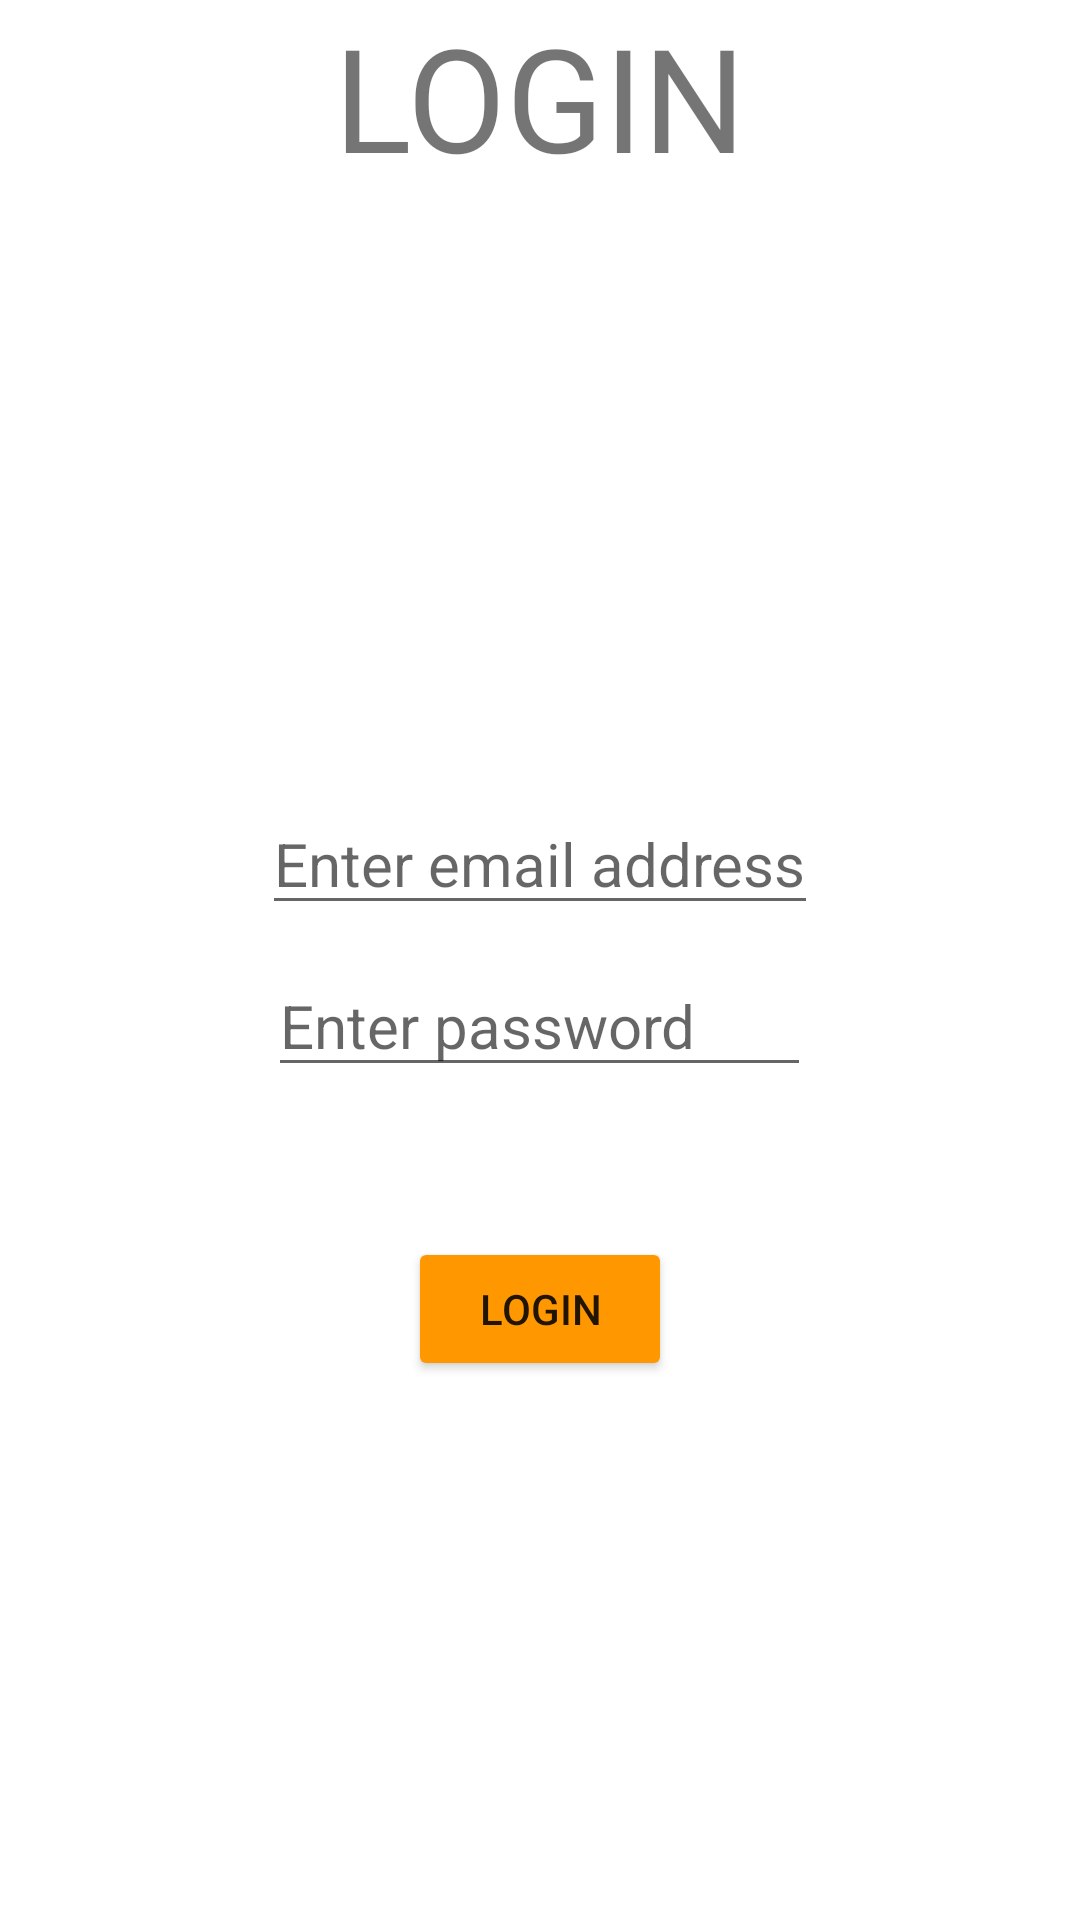

Write the Android layout XML for this screen, with the resource values it uses.
<!-- AndroidManifest.xml: application theme Theme.FightCorona -->
<!-- res/layout/activity_login.xml -->
<?xml version="1.0" encoding="utf-8"?>
<LinearLayout
    xmlns:android="http://schemas.android.com/apk/res/android"
    android:orientation="vertical"
    android:layout_width="match_parent"
    android:layout_height="match_parent" >

    <TextView
        android:id="@+id/textView"
        android:layout_width="match_parent"
        android:layout_height="wrap_content"
        android:text="LOGIN"
        android:textSize="@android:dimen/app_icon_size"
        android:gravity="center_horizontal" />

    <EditText
        android:id="@+id/email_id"
        android:layout_width="wrap_content"
        android:layout_height="wrap_content"
        android:layout_gravity="center_horizontal"
        android:layout_marginTop="200dp"
        android:textSize="20sp"
        android:hint="Enter email address"
        android:inputType="textEmailAddress" />

    <EditText
        android:id="@+id/login_password"
        android:layout_width="181dp"
        android:layout_height="wrap_content"
        android:layout_gravity="center_horizontal"
        android:layout_marginTop="10dp"
        android:hint="Enter password"
        android:inputType="textPassword"
        android:textSize="20sp" />

    <Button
        android:id="@+id/login"
        android:layout_width="wrap_content"
        android:layout_height="wrap_content"
        android:layout_gravity="center_horizontal"
        android:layout_marginTop="50dp"
        android:text="Login" />
</LinearLayout>
<!-- resources referenced by this layout -->
<resources>
  <style name="Theme.FightCorona" parent="Theme.MaterialComponents.DayNight.DarkActionBar">
          
          <item name="colorPrimary">#FF9800</item>
          <item name="colorButtonNormal">#FF9800</item>
          <item name="colorPrimaryVariant">@color/purple_700</item>
          <item name="colorOnPrimary">@color/white</item>
  
          
          <item name="colorSecondary">@color/teal_200</item>
          <item name="colorSecondaryVariant">@color/teal_700</item>
          <item name="colorOnSecondary">@color/black</item>
          
          <item name="android:statusBarColor" tools:targetApi="l">?attr/colorPrimaryVariant</item>
          
      </style>
  <!-- not gathered from this repository: default colours our renderer supplied (Android Studio template values) -->
  <color name="purple_700">#FF3700B3</color>
  <color name="teal_200">#FF03DAC5</color>
  <color name="teal_700">#FF018786</color>
  <color name="black">#FF000000</color>
  <color name="white">#FFFFFFFF</color>
</resources>
